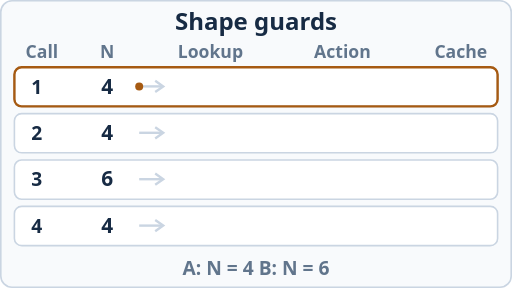
t = 0.00 s
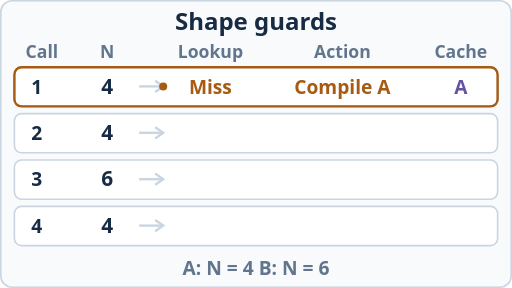
t = 1.64 s
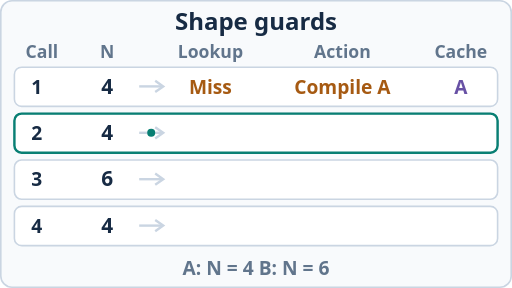
t = 3.28 s
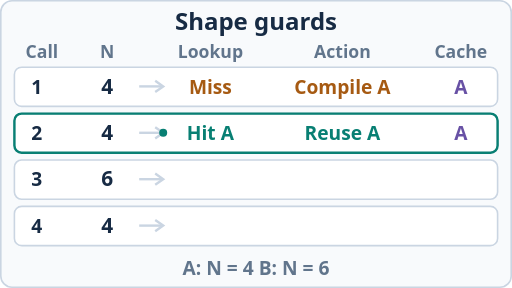
t = 5.00 s
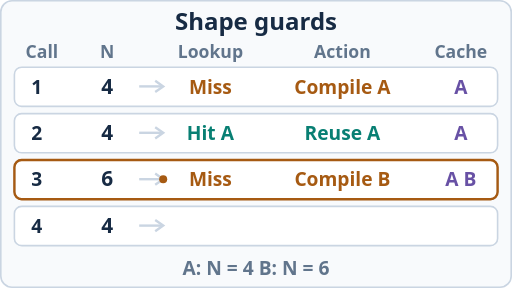
t = 6.75 s
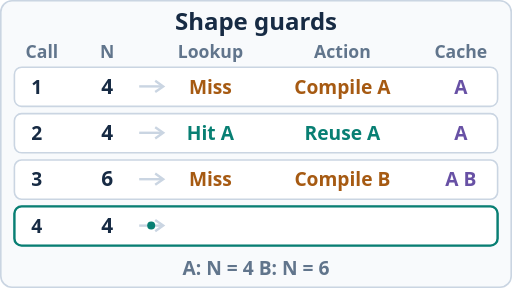
t = 8.28 s

The animated SVG that drew these frames (rendered in a browser with its animation timeline set to each time). Animation: 16 SMIL elements (animate=16); frames cover the first 8.28 s, repeats indefinitely.

<svg xmlns="http://www.w3.org/2000/svg" viewBox="0 0 640 360" role="img" aria-labelledby="title desc"><title id="title">Shape guards and compiled variants</title><desc id="desc">Four calls with sizes 4, 4, 6, 4. The first and third calls compile a variant; the second and fourth reuse a matching variant.</desc><g font-family="system-ui,sans-serif"><rect x="1" y="1" width="638" height="358" rx="14" fill="#f8fafc" stroke="#cad5e2" stroke-width="2"/><text x="320" y="37" font-size="30" fill="#172b44" text-anchor="middle" font-weight="600">Shape guards</text><text x="32" y="72" font-size="22" fill="#61758c" text-anchor="start" font-weight="600">Call</text><text x="134" y="72" font-size="22" fill="#61758c" text-anchor="middle" font-weight="600">N</text><text x="263" y="72" font-size="22" fill="#61758c" text-anchor="middle" font-weight="600">Lookup</text><text x="428" y="72" font-size="22" fill="#61758c" text-anchor="middle" font-weight="600">Action</text><text x="576" y="72" font-size="22" fill="#61758c" text-anchor="middle" font-weight="600">Cache</text><rect x="18" y="84" width="604" height="49" rx="9" fill="#ffffff" stroke="#cad5e2" stroke-width="2"/><text x="46" y="117" font-size="24" fill="#172b44" text-anchor="middle" font-weight="600">1</text><text x="134" y="117" font-size="26" fill="#172b44" text-anchor="middle" font-weight="600">4</text><path d="M174 108 H203" stroke="#cad5e2" stroke-width="3"/><path d="M194 101 L204 108 L194 115" fill="none" stroke="#cad5e2" stroke-width="3"/><g id="row-0" opacity="0"><animate attributeName="opacity" values="0;1;1" keyTimes="0;0.129167;1" calcMode="discrete" dur="12s" repeatCount="indefinite"/><text x="263" y="117" font-size="24" fill="#a65a12" text-anchor="middle" font-weight="600">Miss</text><text x="428" y="117" font-size="24" fill="#a65a12" text-anchor="middle" font-weight="600">Compile A</text><text x="576" y="117" font-size="24" fill="#6851a5" text-anchor="middle" font-weight="600">A</text></g><rect x="18" y="84" width="604" height="49" rx="9" fill="none" stroke="#a65a12" stroke-width="3" opacity="1"><animate attributeName="opacity" values="1;0;0" keyTimes="0;0.208333;1" calcMode="discrete" dur="12s" repeatCount="indefinite"/></rect><circle cx="174" cy="108" r="5" fill="#a65a12" opacity="1"><animate attributeName="opacity" values="1;0;0" keyTimes="0;0.208333;1" calcMode="discrete" dur="12s" repeatCount="indefinite"/><animate attributeName="cx" values="174;204;204;204" keyTimes="0.000000;0.129167;0.208333;1.000000" calcMode="linear" dur="12s" repeatCount="indefinite"/></circle><rect x="18" y="142" width="604" height="49" rx="9" fill="#ffffff" stroke="#cad5e2" stroke-width="2"/><text x="46" y="175" font-size="24" fill="#172b44" text-anchor="middle" font-weight="600">2</text><text x="134" y="175" font-size="26" fill="#172b44" text-anchor="middle" font-weight="600">4</text><path d="M174 166 H203" stroke="#cad5e2" stroke-width="3"/><path d="M194 159 L204 166 L194 173" fill="none" stroke="#cad5e2" stroke-width="3"/><g id="row-1" opacity="0"><animate attributeName="opacity" values="0;1;1" keyTimes="0;0.337500;1" calcMode="discrete" dur="12s" repeatCount="indefinite"/><text x="263" y="175" font-size="24" fill="#087f73" text-anchor="middle" font-weight="600">Hit A</text><text x="428" y="175" font-size="24" fill="#087f73" text-anchor="middle" font-weight="600">Reuse A</text><text x="576" y="175" font-size="24" fill="#6851a5" text-anchor="middle" font-weight="600">A</text></g><rect x="18" y="142" width="604" height="49" rx="9" fill="none" stroke="#087f73" stroke-width="3" opacity="0"><animate attributeName="opacity" values="0;1;0;0" keyTimes="0;0.208333;0.416667;1" calcMode="discrete" dur="12s" repeatCount="indefinite"/></rect><circle cx="174" cy="166" r="5" fill="#087f73" opacity="0"><animate attributeName="opacity" values="0;1;0;0" keyTimes="0;0.208333;0.416667;1" calcMode="discrete" dur="12s" repeatCount="indefinite"/><animate attributeName="cx" values="174;174;204;204;204" keyTimes="0.000000;0.208333;0.337500;0.416667;1.000000" calcMode="linear" dur="12s" repeatCount="indefinite"/></circle><rect x="18" y="200" width="604" height="49" rx="9" fill="#ffffff" stroke="#cad5e2" stroke-width="2"/><text x="46" y="233" font-size="24" fill="#172b44" text-anchor="middle" font-weight="600">3</text><text x="134" y="233" font-size="26" fill="#172b44" text-anchor="middle" font-weight="600">6</text><path d="M174 224 H203" stroke="#cad5e2" stroke-width="3"/><path d="M194 217 L204 224 L194 231" fill="none" stroke="#cad5e2" stroke-width="3"/><g id="row-2" opacity="0"><animate attributeName="opacity" values="0;1;1" keyTimes="0;0.545833;1" calcMode="discrete" dur="12s" repeatCount="indefinite"/><text x="263" y="233" font-size="24" fill="#a65a12" text-anchor="middle" font-weight="600">Miss</text><text x="428" y="233" font-size="24" fill="#a65a12" text-anchor="middle" font-weight="600">Compile B</text><text x="576" y="233" font-size="24" fill="#6851a5" text-anchor="middle" font-weight="600">A B</text></g><rect x="18" y="200" width="604" height="49" rx="9" fill="none" stroke="#a65a12" stroke-width="3" opacity="0"><animate attributeName="opacity" values="0;1;0;0" keyTimes="0;0.416667;0.625000;1" calcMode="discrete" dur="12s" repeatCount="indefinite"/></rect><circle cx="174" cy="224" r="5" fill="#a65a12" opacity="0"><animate attributeName="opacity" values="0;1;0;0" keyTimes="0;0.416667;0.625000;1" calcMode="discrete" dur="12s" repeatCount="indefinite"/><animate attributeName="cx" values="174;174;204;204;204" keyTimes="0.000000;0.416667;0.545833;0.625000;1.000000" calcMode="linear" dur="12s" repeatCount="indefinite"/></circle><rect x="18" y="258" width="604" height="49" rx="9" fill="#ffffff" stroke="#cad5e2" stroke-width="2"/><text x="46" y="291" font-size="24" fill="#172b44" text-anchor="middle" font-weight="600">4</text><text x="134" y="291" font-size="26" fill="#172b44" text-anchor="middle" font-weight="600">4</text><path d="M174 282 H203" stroke="#cad5e2" stroke-width="3"/><path d="M194 275 L204 282 L194 289" fill="none" stroke="#cad5e2" stroke-width="3"/><g id="row-3" opacity="0"><animate attributeName="opacity" values="0;1;1" keyTimes="0;0.754167;1" calcMode="discrete" dur="12s" repeatCount="indefinite"/><text x="263" y="291" font-size="24" fill="#087f73" text-anchor="middle" font-weight="600">Hit A</text><text x="428" y="291" font-size="24" fill="#087f73" text-anchor="middle" font-weight="600">Reuse A</text><text x="576" y="291" font-size="24" fill="#6851a5" text-anchor="middle" font-weight="600">A B</text></g><rect x="18" y="258" width="604" height="49" rx="9" fill="none" stroke="#087f73" stroke-width="3" opacity="0"><animate attributeName="opacity" values="0;1;0;0" keyTimes="0;0.625000;0.833333;1" calcMode="discrete" dur="12s" repeatCount="indefinite"/></rect><circle cx="174" cy="282" r="5" fill="#087f73" opacity="0"><animate attributeName="opacity" values="0;1;0;0" keyTimes="0;0.625000;0.833333;1" calcMode="discrete" dur="12s" repeatCount="indefinite"/><animate attributeName="cx" values="174;174;204;204;204" keyTimes="0.000000;0.625000;0.754167;0.833333;1.000000" calcMode="linear" dur="12s" repeatCount="indefinite"/></circle><text x="320" y="344" font-size="24" fill="#61758c" text-anchor="middle" font-weight="600">A: N = 4     B: N = 6</text></g></svg>
